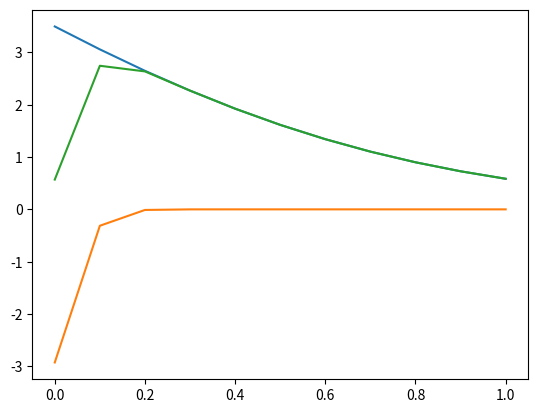

Generate this figure with matplotlib:
import numpy as np
from typing import List
import matplotlib.pyplot as plt


#the commented and non commented functions do the same thing. The non commented function is dynamic on which activation function to use is user defined.
#the commented function uses softplus activation function.



def softplus(x):
    return np.log(1 + np.exp(x))


def sigmoid(x):
  return 1 / (1 + np.exp(-x))


def relu(x):
  return max(0, x)


def get_x_activation_function_plots(dose, weight, bias): #adds weights and biases
   return (dose * weight) + bias


def calculate_x_activation_function_plots(dosage, weight, bias): #upper
   xs = []
   for dose in dosage:
    xs.append(get_x_activation_function_plots(dose, weight, bias))
   
   return xs


def calculate_y_activation_function_plots(x_values) -> List[float]:
   ys = []
   for x in x_values:
      ys.append(softplus(x))


   return ys 



def get_scaled_y_values(y_plots, scale): 
   scaled = []
   for y in y_plots:
      scaled.append(y * scale)


   return scaled 



def calculate_y_activation_function_plotsss(func_to_use, x_values) -> List[float]:
   ys = []
   for x in x_values:
      ys.append(func_to_use(x))


   return ys 





def add_two_lists(list1, list2):
   sum_of_lists = []
   for i in range(0, len(list1)):
      sum_of_lists.append(list1[i]+list2[i])
      
   return sum_of_lists   
   


# def test(dosage):

#     upper_initial_y_points = calculate_y_activation_function_plots(calculate_x_activation_function_plots(dosage, -34.4, 2.14), )
#     lower_initial_y_points = calculate_y_activation_function_plots(calculate_x_activation_function_plots(dosage, -2.52, 1.29))

#     scaled_upper_y_value = get_scaled_y_values(upper_initial_y_points, -1.30) # final blue curve
#     scaled_lower_y_value = get_scaled_y_values(lower_initial_y_points, 2.28) # final orange curve

#     squiggle = add_two_lists(scaled_upper_y_value, scaled_lower_y_value)

#     xpoints = dosage
#     ypoints = scaled_lower_y_value

#     y_second_points = scaled_upper_y_value

#     plt.figure(num=0, dpi = 120)
#     #plt.plot(xpoints, ypoints, 'o')
#     plt.plot(xpoints, ypoints)
#     #plt.plot(xpoints, y_second_points, 'x')
#     plt.figure(num=0, dpi = 120)
#     plt.plot(xpoints, y_second_points)

#     plt.figure(num=0, dpi = 120)
#     plt.plot(xpoints, squiggle)
#     plt.show()




# dosage = np.arange(0,1.1,0.1)
# test(dosage)




def run_neural_network_with_provided_activation_function(dosage, func_name):
    func_dict = {'softplus':softplus, 'sigmoid': sigmoid, 'relu': relu}
    func_to_use = func_dict.get(func_name)

    if func_to_use is None:
       return


    upper_initial_y_points = calculate_y_activation_function_plotsss(func_to_use, calculate_x_activation_function_plots(dosage, -34.4, 2.14))
    lower_initial_y_points = calculate_y_activation_function_plotsss(func_to_use, calculate_x_activation_function_plots(dosage, -2.52, 1.29))

    scaled_upper_y_value = get_scaled_y_values(upper_initial_y_points, -1.30) # final blue curve
    scaled_lower_y_value = get_scaled_y_values(lower_initial_y_points, 2.28) # final orange curve

    squiggle = add_two_lists(scaled_upper_y_value, scaled_lower_y_value)

    xpoints = dosage
    ypoints = scaled_lower_y_value

    y_second_points = scaled_upper_y_value

    plt.figure(num=0, dpi = 120)
    #plt.plot(xpoints, ypoints, 'o')
    plt.plot(xpoints, ypoints)
    #plt.plot(xpoints, y_second_points, 'x')
    plt.figure(num=0, dpi = 120)
    plt.plot(xpoints, y_second_points)

    plt.figure(num=0, dpi = 120)
    plt.plot(xpoints, squiggle)
    plt.show()




dosage = list(np.arange(0,1.1,0.1))
run_neural_network_with_provided_activation_function(dosage, 'softplus')
